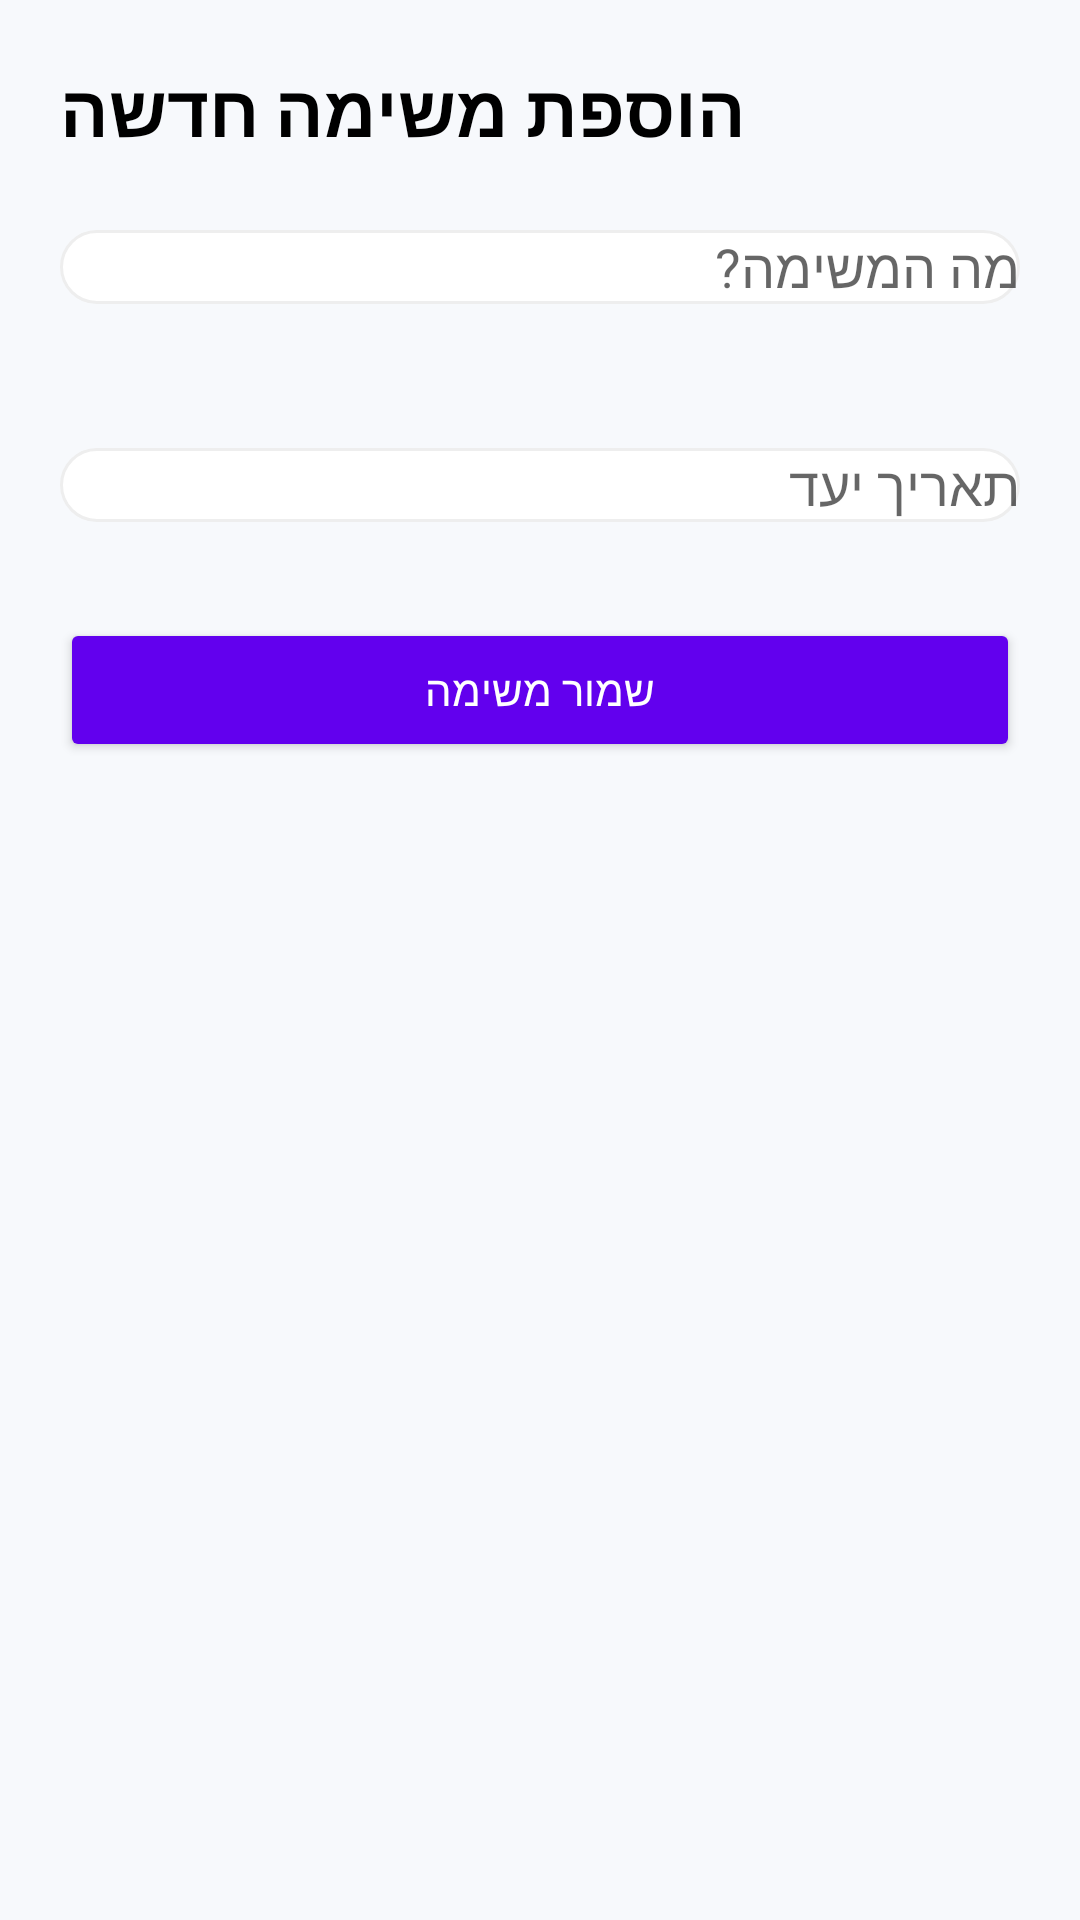

Produce the Android XML layout that renders to this screen, including the resource entries it uses.
<!-- AndroidManifest.xml: application theme Theme.MyPerfectScheduleApp -->
<!-- res/layout/activity_add_task.xml -->
<?xml version="1.0" encoding="utf-8"?>
<LinearLayout xmlns:android="http://schemas.android.com/apk/res/android"
    android:layout_width="match_parent"
    android:layout_height="match_parent"
    android:orientation="vertical"
    android:padding="20dp"
    android:background="#F7F9FC">

    <TextView
        android:layout_width="wrap_content"
        android:layout_height="wrap_content"
        android:text="הוספת משימה חדשה"
        android:textSize="24sp"
        android:textStyle="bold"
        android:textColor="@color/black"
        android:layout_marginBottom="24dp" />

    
    <EditText
        android:id="@+id/editTaskName"
        android:layout_width="match_parent"
        android:layout_height="wrap_content"
        android:hint="מה המשימה?"
        android:background="@drawable/edittext_rounded"
        android:layout_marginBottom="16dp" />

    <Spinner
        android:id="@+id/spinnerTaskSubject"
        android:layout_width="match_parent"
        android:layout_height="wrap_content"
        android:background="@drawable/edittext_rounded"
        android:layout_marginBottom="16dp" />

    
    <Spinner
        android:id="@+id/spinnerUrgency"
        android:layout_width="match_parent"
        android:layout_height="wrap_content"
        android:background="@drawable/edittext_rounded"
        android:layout_marginBottom="16dp" />

    <EditText
        android:id="@+id/editTaskDate"
        android:layout_width="match_parent"
        android:layout_height="wrap_content"
        android:hint="תאריך יעד"
        android:focusable="false"
        android:clickable="true"
        android:background="@drawable/edittext_rounded"
        android:layout_marginBottom="32dp" />

    <Button
        android:id="@+id/btnSaveTask"
        android:layout_width="match_parent"
        android:layout_height="wrap_content"
        android:text="שמור משימה"
        android:backgroundTint="#6200EE"
        android:textColor="@color/white" />

</LinearLayout>
<!-- resources referenced by this layout -->
<resources>
  <color name="black">#FF000000</color>
  <color name="white">#FFFFFFFF</color>
  <!-- drawable edittext_rounded (drawable) -->
  <?xml version="1.0" encoding="utf-8"?>
  <shape xmlns:android="http://schemas.android.com/apk/res/android"
      android:shape="rectangle">
  
      
      <solid android:color="@color/white"/>
  
      <corners android:radius="12dp"/>
  
      <stroke
          android:width="1dp"
          android:color="@color/gray_200"/>
  
  </shape>
  <style name="Theme.MyPerfectScheduleApp" parent="Theme.MaterialComponents.DayNight.NoActionBar">
  
          
          <item name="colorPrimary">@color/purple_500</item>
          <item name="colorPrimaryVariant">@color/purple_700</item>
          <item name="colorOnPrimary">@color/white</item>
  
          
          <item name="colorSecondary">@color/teal_200</item>
          <item name="colorOnSecondary">@color/white</item>
  
          
          <item name="android:statusBarColor">@color/purple_700</item>
          
          <item name="android:windowLightStatusBar">false</item>
      </style>
  <color name="gray_200">#EEEEEE</color>
  <color name="purple_500">#9C27B0</color>
  <color name="purple_700">#7B1FA2</color>
  <color name="teal_200">#FF03DAC5</color>
</resources>
